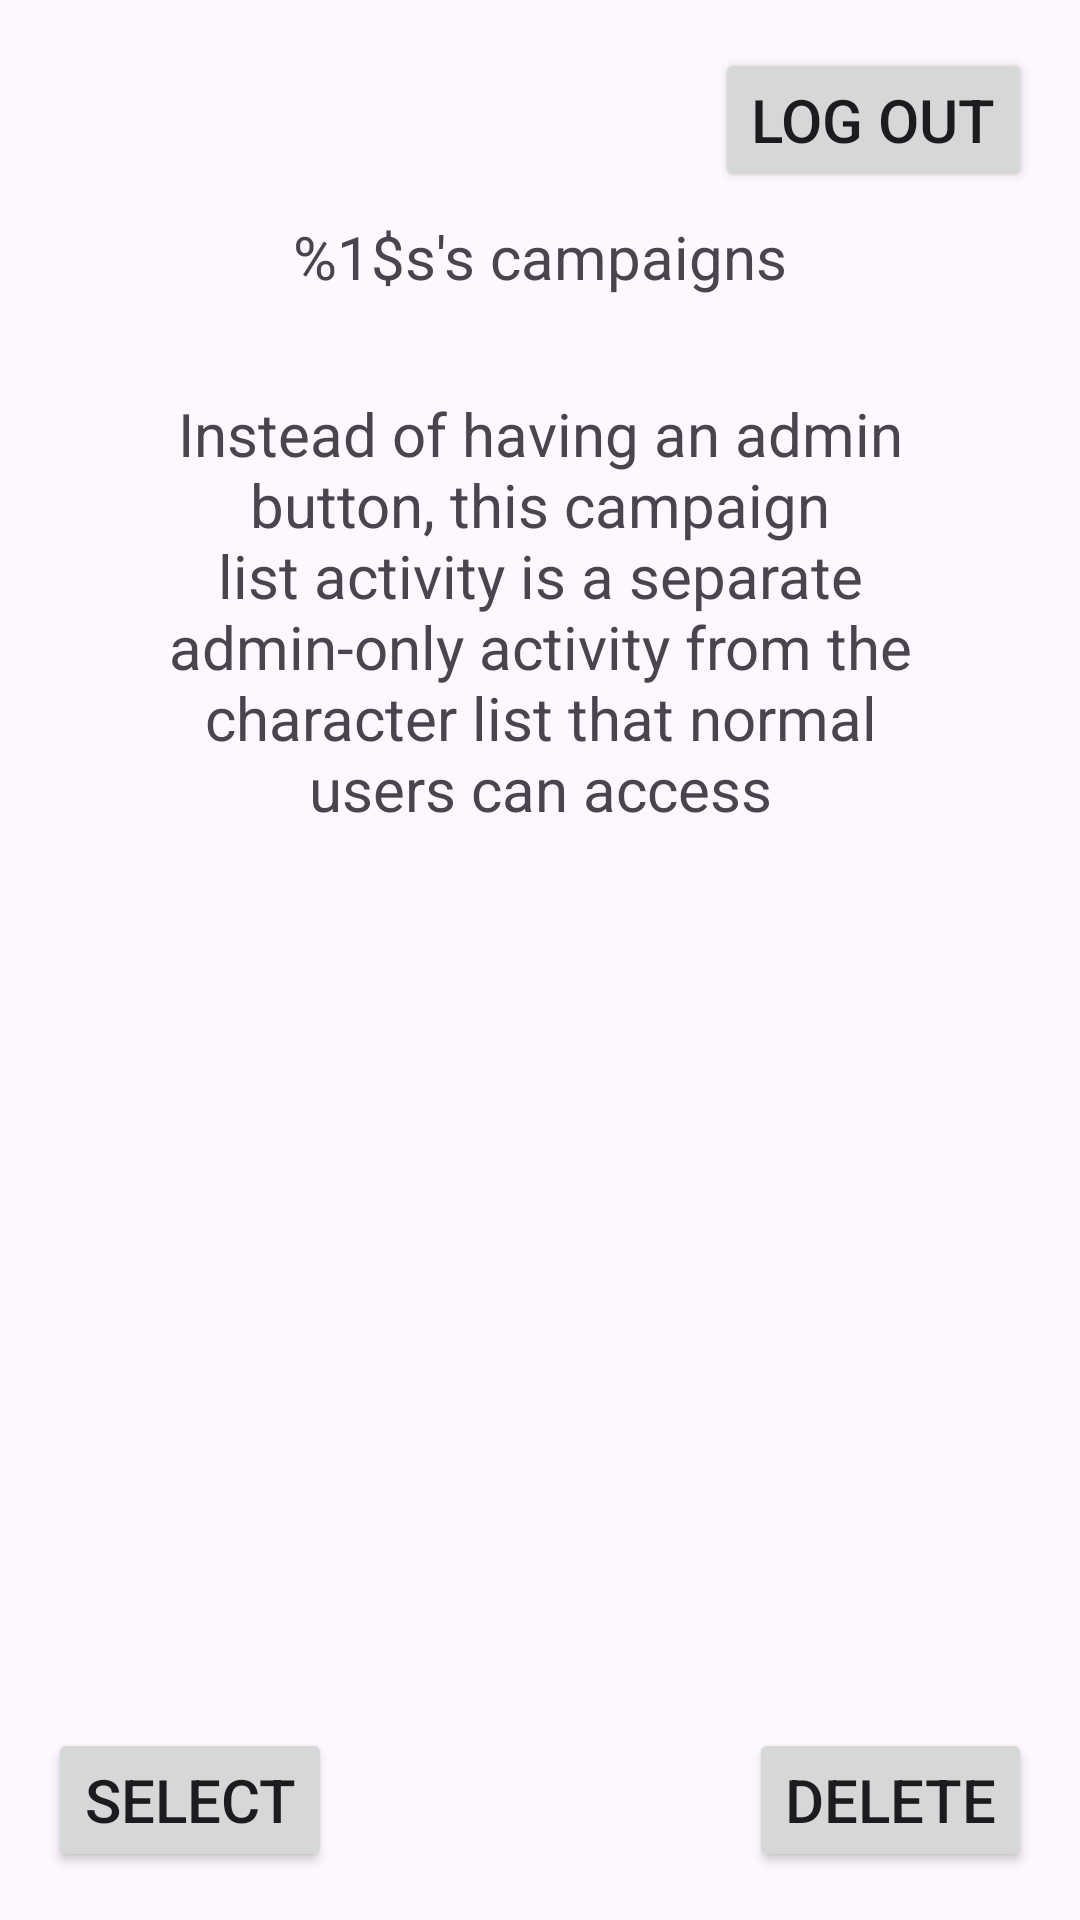

Produce the Android XML layout that renders to this screen, including the resource entries it uses.
<!-- AndroidManifest.xml: application theme Theme.CnC -->
<!-- res/layout/activity_campaign.xml -->
<?xml version="1.0" encoding="utf-8"?>
<androidx.constraintlayout.widget.ConstraintLayout xmlns:android="http://schemas.android.com/apk/res/android"
    xmlns:app="http://schemas.android.com/apk/res-auto"
    xmlns:tools="http://schemas.android.com/tools"
    android:layout_width="match_parent"
    android:layout_height="match_parent"
    tools:context=".CampaignListActivity">

    <Button
        android:id="@+id/dmLogoutButton"
        android:layout_width="wrap_content"
        android:layout_height="wrap_content"
        android:layout_marginTop="16dp"
        android:layout_marginEnd="16dp"
        android:text="@string/logOut"
        app:layout_constraintEnd_toEndOf="parent"
        app:layout_constraintTop_toTopOf="parent" />

    <TextView
        android:id="@+id/campaignListLabel"
        android:layout_width="wrap_content"
        android:layout_height="wrap_content"
        android:layout_marginTop="72dp"
        android:text="@string/campaignListLabel"
        android:textSize="20sp"
        app:layout_constraintEnd_toEndOf="parent"
        app:layout_constraintStart_toStartOf="parent"
        app:layout_constraintTop_toTopOf="parent" />

    <androidx.recyclerview.widget.RecyclerView
        android:id="@+id/recyclerView"
        android:layout_width="380dp"
        android:layout_height="500dp"
        tools:layout_editor_absoluteX="15dp"
        tools:layout_editor_absoluteY="154dp" />

    <TextView
        android:id="@+id/textView"
        android:layout_width="270sp"
        android:layout_height="wrap_content"
        android:layout_marginTop="32dp"
        android:gravity="center"
        android:text="Instead of having an admin button, this campaign list activity is a separate admin-only activity from the character list that normal users can access"
        app:layout_constraintEnd_toEndOf="parent"
        app:layout_constraintStart_toStartOf="parent"
        app:layout_constraintTop_toBottomOf="@+id/campaignListLabel" />

    <Button
        android:id="@+id/selectButton"
        android:layout_width="wrap_content"
        android:layout_height="wrap_content"
        android:layout_marginStart="16dp"
        android:layout_marginBottom="16dp"
        android:text="Select"
        app:layout_constraintBottom_toBottomOf="parent"
        app:layout_constraintStart_toStartOf="parent" />

    <Button
        android:id="@+id/button2"
        android:layout_width="wrap_content"
        android:layout_height="wrap_content"
        android:layout_marginEnd="16dp"
        android:layout_marginBottom="16dp"
        android:text="Delete"
        app:layout_constraintBottom_toBottomOf="parent"
        app:layout_constraintEnd_toEndOf="parent" />
</androidx.constraintlayout.widget.ConstraintLayout>
<!-- resources referenced by this layout -->
<resources>
  <string name="campaignListLabel">%1$s\'s campaigns</string>
  <string name="logOut">Log out</string>
  <style name="Theme.CnC" parent="Base.Theme.CnC" />
  <style name="Base.Theme.CnC" parent="Theme.Material3.DayNight.NoActionBar">
          <item name="colorPrimary">#990000</item>
          <item name="android:buttonStyle">@style/Widget.AppCompat.Button</item>
          <item name="android:textSize">20sp</item>
  
          
          
      </style>
</resources>
